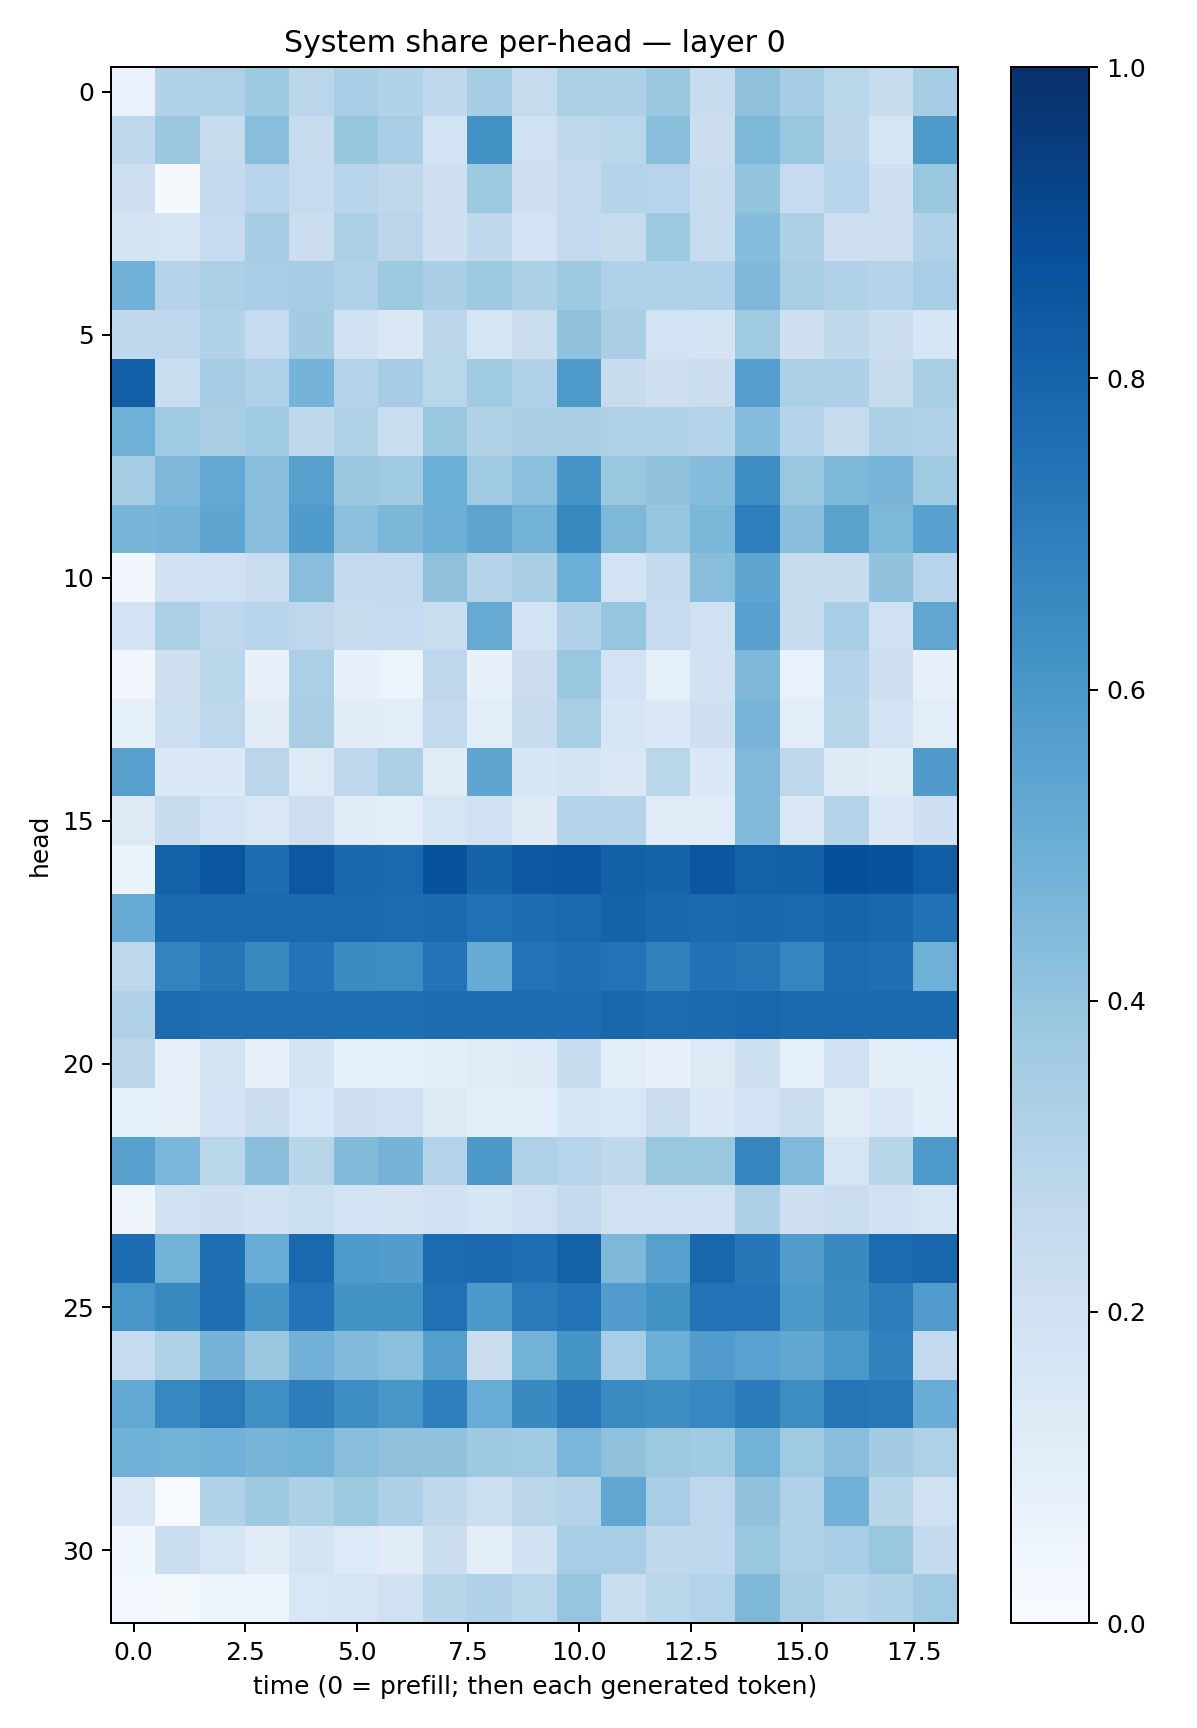

The table this chart was drawn from, first rows:
0.06734561, 0.3136936, 0.3222254, 0.37241185, 0.28366712, 0.34529436, 0.3150218, 0.2683384, 0.3534108, 0.24459997, 0.3343156, 0.32863006, 0.38013458, 0.2395367, 0.41398445, 0.3492684, 0.2886838, 0.23475, 0.3522448
0.276, 0.3823, 0.2431, 0.4267, 0.2459, 0.3921, 0.3472, 0.1807, 0.6172, 0.1981, 0.2647, 0.286, 0.4232, 0.2223, 0.457, 0.3835, 0.2824, 0.1705, 0.5883
0.2111, 0.008133, 0.2518, 0.2964, 0.2471, 0.2957, 0.2707, 0.2133, 0.3737, 0.2133, 0.2534, 0.2989, 0.2967, 0.2418, 0.4013, 0.2468, 0.2955, 0.2138, 0.3899
0.1732, 0.1709, 0.2489, 0.3487, 0.2242, 0.3327, 0.2844, 0.2069, 0.2719, 0.1816, 0.2599, 0.241, 0.3715, 0.2389, 0.4325, 0.3258, 0.2125, 0.2113, 0.32
0.484, 0.2981, 0.3316, 0.3459, 0.35, 0.32, 0.3742, 0.3394, 0.3739, 0.3308, 0.3717, 0.3202, 0.3184, 0.3179, 0.4513, 0.3409, 0.3192, 0.3022, 0.347
0.2712, 0.2746, 0.3138, 0.2476, 0.3581, 0.1921, 0.1466, 0.2845, 0.1649, 0.2228, 0.4086, 0.3374, 0.1825, 0.179, 0.3677, 0.2044, 0.2656, 0.2225, 0.1577
0.8165, 0.232, 0.3479, 0.32, 0.4735, 0.3083, 0.349, 0.2881, 0.364, 0.3173, 0.5873, 0.2393, 0.2137, 0.222, 0.5703, 0.335, 0.3318, 0.2461, 0.3434
0.492, 0.3684, 0.3389, 0.3656, 0.2724, 0.3226, 0.2342, 0.3874, 0.3098, 0.3371, 0.3386, 0.3225, 0.3104, 0.3026, 0.4353, 0.3032, 0.243, 0.3346, 0.3182
0.3526, 0.4518, 0.5244, 0.4294, 0.5615, 0.3819, 0.3692, 0.4981, 0.3655, 0.4195, 0.6074, 0.386, 0.4097, 0.4309, 0.6394, 0.3863, 0.4539, 0.4695, 0.3671
0.4668, 0.4758, 0.5367, 0.4295, 0.5846, 0.4173, 0.459, 0.4957, 0.5412, 0.4777, 0.6617, 0.4556, 0.3956, 0.4594, 0.6969, 0.4222, 0.5497, 0.4545, 0.5569
0.03209, 0.2007, 0.2009, 0.2269, 0.4295, 0.2574, 0.2602, 0.4112, 0.3033, 0.337, 0.4975, 0.1841, 0.253, 0.4266, 0.5359, 0.242, 0.2345, 0.4037, 0.2958
0.1808, 0.3296, 0.2756, 0.2931, 0.2736, 0.245, 0.2469, 0.234, 0.5125, 0.1855, 0.3199, 0.3959, 0.2497, 0.197, 0.557, 0.2398, 0.3438, 0.2017, 0.5333
0.0322, 0.2095, 0.2878, 0.07755, 0.3355, 0.07335, 0.06114, 0.2772, 0.07511, 0.2218, 0.3857, 0.1806, 0.08363, 0.1899, 0.4498, 0.06653, 0.2969, 0.2096, 0.07047
0.08486, 0.216, 0.2754, 0.1123, 0.3361, 0.1106, 0.1055, 0.2591, 0.1083, 0.2408, 0.3426, 0.159, 0.1393, 0.2049, 0.4686, 0.1039, 0.2918, 0.1844, 0.1031
0.5596, 0.1377, 0.1404, 0.2826, 0.1263, 0.2745, 0.3332, 0.1102, 0.5355, 0.1607, 0.1789, 0.1453, 0.2864, 0.1383, 0.4479, 0.2718, 0.1245, 0.11, 0.5795
0.1305, 0.2363, 0.187, 0.1503, 0.2133, 0.1146, 0.1008, 0.1667, 0.198, 0.1239, 0.3031, 0.2978, 0.1209, 0.1198, 0.448, 0.1446, 0.2969, 0.1376, 0.2032
0.06554, 0.8098, 0.8567, 0.7654, 0.8499, 0.7914, 0.7816, 0.8693, 0.8027, 0.848, 0.8528, 0.8164, 0.8042, 0.8524, 0.8087, 0.8147, 0.8813, 0.8746, 0.8245
0.5083, 0.7759, 0.7834, 0.7834, 0.7786, 0.7808, 0.7731, 0.7755, 0.7518, 0.7665, 0.7811, 0.8075, 0.7869, 0.7758, 0.7869, 0.7841, 0.7986, 0.7855, 0.748
0.2742, 0.6767, 0.7326, 0.6529, 0.7413, 0.6459, 0.6444, 0.7397, 0.5103, 0.7428, 0.7576, 0.7434, 0.6845, 0.7488, 0.7286, 0.6696, 0.7723, 0.755, 0.4888
0.3173, 0.7726, 0.7593, 0.7586, 0.7599, 0.7602, 0.759, 0.7683, 0.7676, 0.7659, 0.7632, 0.7858, 0.7733, 0.7757, 0.7896, 0.7749, 0.7757, 0.7816, 0.7761
0.2816, 0.08021, 0.1781, 0.07571, 0.1776, 0.08453, 0.0914, 0.09784, 0.113, 0.1215, 0.2371, 0.1025, 0.07774, 0.1279, 0.2181, 0.08553, 0.2002, 0.09996, 0.1073
0.09185, 0.07918, 0.1813, 0.2304, 0.1555, 0.2132, 0.1962, 0.1296, 0.09538, 0.1071, 0.1584, 0.156, 0.2293, 0.1373, 0.1799, 0.2196, 0.1121, 0.1479, 0.0956
0.5618, 0.4626, 0.2852, 0.4257, 0.2891, 0.4406, 0.4738, 0.3068, 0.5973, 0.3236, 0.2945, 0.2705, 0.3893, 0.3893, 0.6691, 0.4463, 0.1674, 0.2896, 0.5902
0.04978, 0.1891, 0.2099, 0.1935, 0.2178, 0.1875, 0.1781, 0.1913, 0.1607, 0.1957, 0.2564, 0.1973, 0.1986, 0.1965, 0.3252, 0.2036, 0.2282, 0.1918, 0.1701
0.7631, 0.4794, 0.7566, 0.5061, 0.7819, 0.588, 0.5705, 0.7715, 0.7761, 0.7558, 0.812, 0.4557, 0.56, 0.7881, 0.7231, 0.574, 0.6553, 0.7716, 0.7892
0.6053, 0.659, 0.7556, 0.6063, 0.7386, 0.6188, 0.6218, 0.7524, 0.5955, 0.7133, 0.7408, 0.5745, 0.6218, 0.7459, 0.7389, 0.5947, 0.6447, 0.7021, 0.5763
0.2481, 0.3236, 0.4763, 0.3807, 0.4828, 0.4441, 0.4187, 0.5683, 0.2236, 0.4797, 0.6159, 0.3446, 0.4998, 0.5766, 0.5538, 0.531, 0.5988, 0.68, 0.261
0.5225, 0.6658, 0.7116, 0.6334, 0.7012, 0.6406, 0.6031, 0.6951, 0.5052, 0.6544, 0.7192, 0.6495, 0.6401, 0.6677, 0.7088, 0.6417, 0.7371, 0.7192, 0.5041
0.4865, 0.4789, 0.4837, 0.4653, 0.4785, 0.4294, 0.411, 0.4085, 0.3742, 0.3656, 0.4641, 0.4106, 0.3777, 0.3644, 0.4775, 0.3689, 0.4283, 0.3578, 0.3234
0.144, 0.006711, 0.3144, 0.3748, 0.3297, 0.3748, 0.3279, 0.2621, 0.2151, 0.2826, 0.3081, 0.5296, 0.3476, 0.2753, 0.4097, 0.317, 0.483, 0.2919, 0.1965
0.03568, 0.2191, 0.1681, 0.1132, 0.1739, 0.136, 0.1132, 0.2219, 0.1016, 0.1942, 0.3445, 0.3444, 0.2729, 0.2677, 0.3838, 0.3234, 0.3474, 0.3845, 0.2551
0.03034, 0.01861, 0.04826, 0.04828, 0.1561, 0.1644, 0.2027, 0.29, 0.3191, 0.2867, 0.3971, 0.234, 0.2875, 0.3061, 0.4546, 0.3433, 0.2912, 0.3132, 0.37
